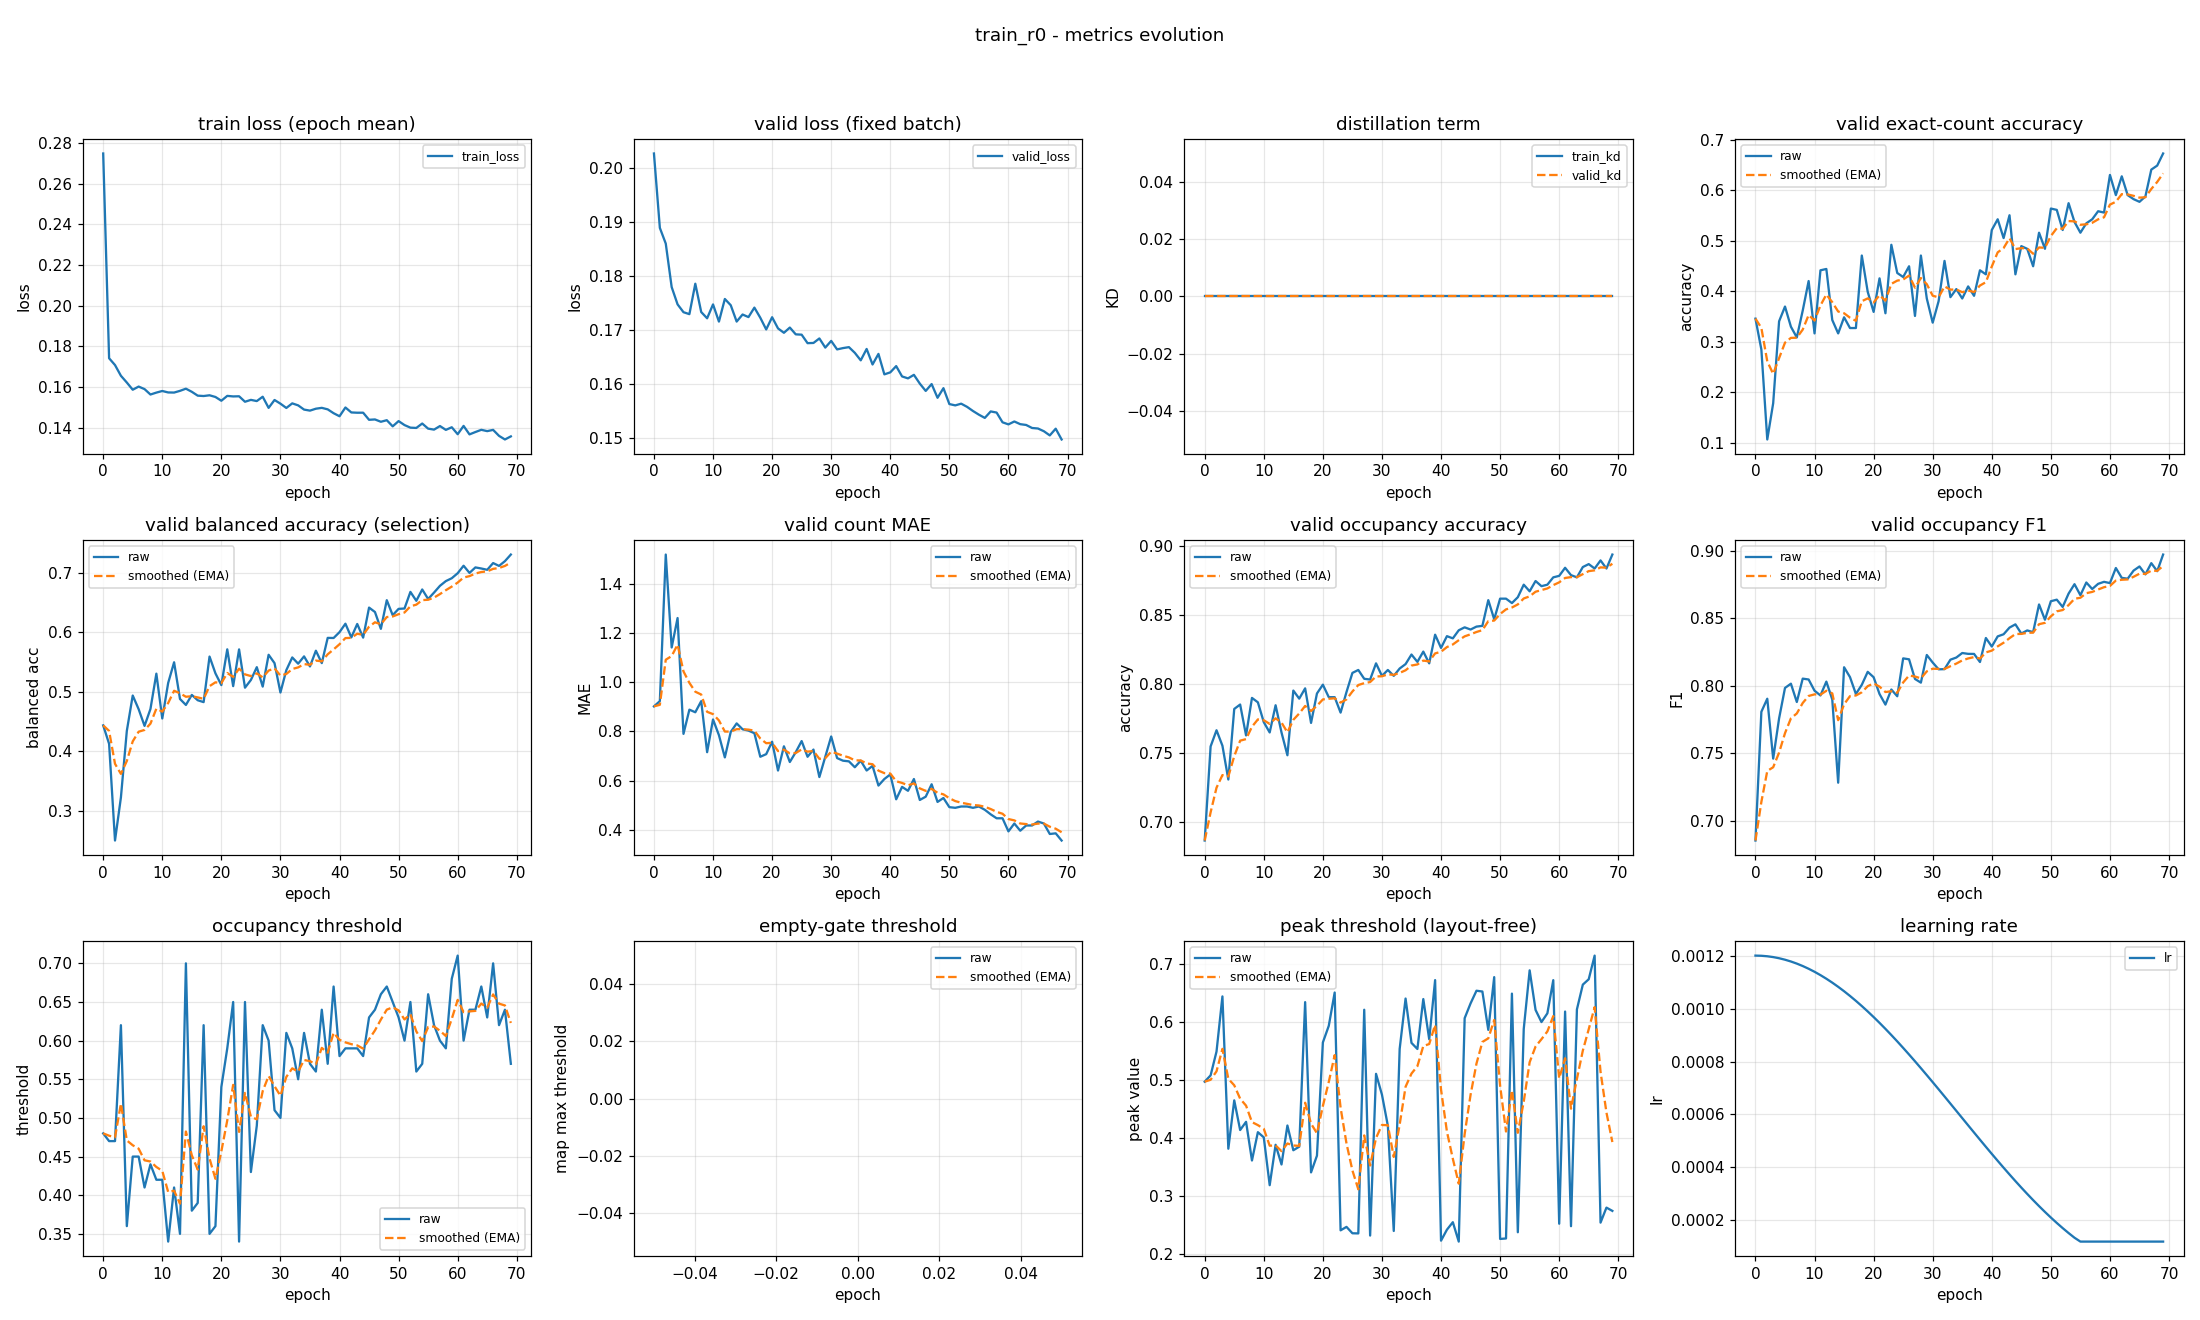

The file beside this chart, header and first rows:
epoch, train_loss, valid_loss, train_kd, valid_kd, valid_accuracy, valid_accuracy_smoothed, valid_balanced_accuracy, valid_balanced_accuracy_smoothed, valid_mae, valid_mae_smoothed, valid_occupancy_accuracy, valid_occupancy_accuracy_smoothed, valid_occupancy_f1, valid_occupancy_f1_smoothed, valid_occupancy_threshold, valid_occupancy_threshold_smoothed, valid_empty_threshold, valid_empty_threshold_smoothed, valid_peak_threshold, valid_peak_threshold_smoothed, learning_rate
0, 0.2749, 0.2026, 0.0, 0.0, 0.3457, 0.3457, 0.4437, 0.4437, 0.9016, 0.9016, 0.6867, 0.6867, 0.6855, 0.6855, 0.48, 0.48, nan, nan, 0.4969, 0.4969, 0.0012
1, 0.1741, 0.1888, 0.0, 0.0, 0.2846, 0.3274, 0.4128, 0.4345, 0.9229, 0.908, 0.7548, 0.7071, 0.7808, 0.7141, 0.47, 0.477, nan, nan, 0.5078, 0.5002, 0.001199
2, 0.1708, 0.1859, 0.0, 0.0, 0.1064, 0.2611, 0.2504, 0.3792, 1.519, 1.091, 0.7665, 0.7249, 0.7905, 0.737, 0.47, 0.4749, nan, nan, 0.5487, 0.5148, 0.001198
3, 0.1655, 0.1779, 0.0, 0.0, 0.1782, 0.2362, 0.3227, 0.3623, 1.141, 1.106, 0.7553, 0.7341, 0.7461, 0.7397, 0.62, 0.5184, nan, nan, 0.6437, 0.5534, 0.001194
4, 0.1622, 0.1747, 0.0, 0.0, 0.3404, 0.2675, 0.4344, 0.3839, 1.261, 1.152, 0.7309, 0.7331, 0.7759, 0.7506, 0.36, 0.4709, nan, nan, 0.3816, 0.5019, 0.00119
5, 0.1586, 0.1732, 0.0, 0.0, 0.3697, 0.2981, 0.4939, 0.4169, 0.7899, 1.044, 0.7819, 0.7477, 0.7984, 0.7649, 0.45, 0.4646, nan, nan, 0.4648, 0.4908, 0.001185
6, 0.1602, 0.1729, 0.0, 0.0, 0.3298, 0.3076, 0.471, 0.4331, 0.8883, 0.9971, 0.7851, 0.7589, 0.8016, 0.7759, 0.45, 0.4602, nan, nan, 0.4138, 0.4677, 0.001178
7, 0.159, 0.1785, 0.0, 0.0, 0.3085, 0.3079, 0.4429, 0.4361, 0.8777, 0.9613, 0.7628, 0.7601, 0.788, 0.7796, 0.41, 0.4452, nan, nan, 0.4279, 0.4557, 0.00117
8, 0.1563, 0.1733, 0.0, 0.0, 0.3617, 0.324, 0.4713, 0.4466, 0.9229, 0.9497, 0.7899, 0.769, 0.8053, 0.7873, 0.44, 0.4436, nan, nan, 0.3614, 0.4274, 0.001161
9, 0.1572, 0.1721, 0.0, 0.0, 0.4202, 0.3529, 0.5306, 0.4718, 0.7154, 0.8794, 0.7867, 0.7743, 0.8047, 0.7925, 0.42, 0.4365, nan, nan, 0.4101, 0.4222, 0.00115
10, 0.158, 0.1747, 0.0, 0.0, 0.3165, 0.342, 0.4553, 0.4669, 0.8484, 0.8701, 0.7723, 0.7737, 0.7964, 0.7937, 0.42, 0.4316, nan, nan, 0.4011, 0.4159, 0.001139
11, 0.1573, 0.1715, 0.0, 0.0, 0.4415, 0.3718, 0.515, 0.4813, 0.7846, 0.8445, 0.7649, 0.7711, 0.7929, 0.7934, 0.34, 0.4041, nan, nan, 0.3189, 0.3868, 0.001126
12, 0.1573, 0.1757, 0.0, 0.0, 0.4441, 0.3935, 0.5497, 0.5018, 0.6941, 0.7994, 0.7846, 0.7751, 0.8031, 0.7963, 0.41, 0.4059, nan, nan, 0.3884, 0.3873, 0.001113
13, 0.1581, 0.1745, 0.0, 0.0, 0.3431, 0.3784, 0.4881, 0.4977, 0.7979, 0.7989, 0.7649, 0.7721, 0.7899, 0.7944, 0.35, 0.3891, nan, nan, 0.3545, 0.3774, 0.001098
14, 0.1592, 0.1715, 0.0, 0.0, 0.3165, 0.3598, 0.4781, 0.4918, 0.8324, 0.809, 0.7484, 0.765, 0.7283, 0.7746, 0.7, 0.4824, nan, nan, 0.4215, 0.3907, 0.001082
15, 0.1576, 0.1728, 0.0, 0.0, 0.3484, 0.3564, 0.4949, 0.4928, 0.8085, 0.8088, 0.7952, 0.774, 0.8137, 0.7863, 0.38, 0.4517, nan, nan, 0.379, 0.3872, 0.001065
16, 0.1557, 0.1723, 0.0, 0.0, 0.3271, 0.3476, 0.486, 0.4907, 0.8032, 0.8071, 0.7894, 0.7786, 0.8065, 0.7924, 0.39, 0.4332, nan, nan, 0.3851, 0.3865, 0.001048
17, 0.1556, 0.1741, 0.0, 0.0, 0.3271, 0.3415, 0.4828, 0.4883, 0.7926, 0.8028, 0.7968, 0.7841, 0.794, 0.7928, 0.62, 0.4892, nan, nan, 0.6338, 0.4607, 0.001029
18, 0.1559, 0.1722, 0.0, 0.0, 0.4707, 0.3803, 0.5594, 0.5096, 0.6968, 0.771, 0.7718, 0.7804, 0.8007, 0.7952, 0.35, 0.4475, nan, nan, 0.3409, 0.4248, 0.00101
19, 0.1551, 0.17, 0.0, 0.0, 0.3989, 0.3859, 0.5311, 0.5161, 0.7074, 0.7519, 0.7931, 0.7842, 0.8103, 0.7998, 0.36, 0.4212, nan, nan, 0.3697, 0.4082, 0.0009891
20, 0.1532, 0.1723, 0.0, 0.0, 0.359, 0.3778, 0.5114, 0.5147, 0.758, 0.7537, 0.7995, 0.7888, 0.8064, 0.8017, 0.54, 0.4569, nan, nan, 0.5644, 0.4551, 0.000968
21, 0.1556, 0.1702, 0.0, 0.0, 0.4255, 0.3921, 0.5715, 0.5317, 0.641, 0.7199, 0.7904, 0.7893, 0.7939, 0.7994, 0.59, 0.4968, nan, nan, 0.593, 0.4965, 0.000946
22, 0.1554, 0.1694, 0.0, 0.0, 0.3564, 0.3814, 0.5097, 0.5251, 0.7394, 0.7257, 0.7904, 0.7896, 0.7861, 0.7954, 0.65, 0.5428, nan, nan, 0.6504, 0.5426, 0.0009233
23, 0.1554, 0.1704, 0.0, 0.0, 0.492, 0.4146, 0.5714, 0.539, 0.6755, 0.7107, 0.7793, 0.7865, 0.7973, 0.796, 0.34, 0.4819, nan, nan, 0.2412, 0.4522, 0.0009
24, 0.1527, 0.1691, 0.0, 0.0, 0.4362, 0.4211, 0.507, 0.5294, 0.7154, 0.7121, 0.7941, 0.7888, 0.7923, 0.7949, 0.65, 0.5324, nan, nan, 0.2471, 0.3907, 0.000876
25, 0.1537, 0.1691, 0.0, 0.0, 0.4282, 0.4232, 0.52, 0.5266, 0.7606, 0.7267, 0.808, 0.7946, 0.8203, 0.8025, 0.43, 0.5016, nan, nan, 0.2361, 0.3443, 0.0008515
26, 0.1531, 0.1675, 0.0, 0.0, 0.4495, 0.4311, 0.5415, 0.5311, 0.6968, 0.7177, 0.8101, 0.7992, 0.8196, 0.8076, 0.49, 0.4982, nan, nan, 0.2359, 0.3118, 0.0008265
27, 0.1552, 0.1675, 0.0, 0.0, 0.3511, 0.4071, 0.5089, 0.5244, 0.7261, 0.7202, 0.8037, 0.8006, 0.8051, 0.8069, 0.62, 0.5347, nan, nan, 0.6207, 0.4045, 0.0008009
28, 0.1497, 0.1684, 0.0, 0.0, 0.4707, 0.4262, 0.5623, 0.5358, 0.6144, 0.6885, 0.8032, 0.8014, 0.8024, 0.8055, 0.6, 0.5543, nan, nan, 0.2322, 0.3528, 0.000775
29, 0.1536, 0.1667, 0.0, 0.0, 0.3856, 0.414, 0.5483, 0.5395, 0.6968, 0.691, 0.8149, 0.8054, 0.8228, 0.8107, 0.51, 0.541, nan, nan, 0.5104, 0.4001, 0.0007487
30, 0.1518, 0.1679, 0.0, 0.0, 0.3378, 0.3911, 0.499, 0.5274, 0.7793, 0.7175, 0.8059, 0.8055, 0.8172, 0.8127, 0.5, 0.5287, nan, nan, 0.4747, 0.4225, 0.0007221
31, 0.1497, 0.1664, 0.0, 0.0, 0.3803, 0.3879, 0.5365, 0.5301, 0.6915, 0.7097, 0.8101, 0.8069, 0.8122, 0.8125, 0.61, 0.5531, nan, nan, 0.4212, 0.4221, 0.0006952
32, 0.1519, 0.1666, 0.0, 0.0, 0.4601, 0.4096, 0.5578, 0.5384, 0.6809, 0.701, 0.8059, 0.8066, 0.8123, 0.8125, 0.59, 0.5642, nan, nan, 0.2401, 0.3675, 0.0006681
33, 0.151, 0.1668, 0.0, 0.0, 0.3883, 0.4032, 0.5474, 0.5411, 0.6782, 0.6942, 0.8112, 0.808, 0.8193, 0.8145, 0.55, 0.5599, nan, nan, 0.5533, 0.4232, 0.0006409
34, 0.1489, 0.1657, 0.0, 0.0, 0.4043, 0.4035, 0.5596, 0.5467, 0.6543, 0.6822, 0.8144, 0.8099, 0.8209, 0.8164, 0.61, 0.5749, nan, nan, 0.64, 0.4883, 0.0006137
35, 0.1484, 0.1643, 0.0, 0.0, 0.3856, 0.3981, 0.5428, 0.5455, 0.6809, 0.6818, 0.8213, 0.8133, 0.8243, 0.8188, 0.57, 0.5735, nan, nan, 0.5637, 0.5109, 0.0005863
36, 0.1493, 0.1664, 0.0, 0.0, 0.4096, 0.4016, 0.5691, 0.5526, 0.641, 0.6695, 0.816, 0.8141, 0.8236, 0.8203, 0.56, 0.5694, nan, nan, 0.5532, 0.5236, 0.0005591
37, 0.1497, 0.1636, 0.0, 0.0, 0.391, 0.3984, 0.5483, 0.5513, 0.6596, 0.6666, 0.8234, 0.8169, 0.8236, 0.8213, 0.64, 0.5906, nan, nan, 0.6391, 0.5582, 0.0005319
38, 0.149, 0.1655, 0.0, 0.0, 0.4415, 0.4113, 0.5907, 0.5631, 0.5798, 0.6405, 0.8149, 0.8163, 0.8176, 0.8202, 0.57, 0.5844, nan, nan, 0.5699, 0.5617, 0.0005048
39, 0.1471, 0.1617, 0.0, 0.0, 0.4335, 0.418, 0.5905, 0.5713, 0.6064, 0.6303, 0.8356, 0.8221, 0.8354, 0.8247, 0.67, 0.6101, nan, nan, 0.6717, 0.5947, 0.0004779
40, 0.1456, 0.1621, 0.0, 0.0, 0.5213, 0.449, 0.6003, 0.58, 0.625, 0.6287, 0.8261, 0.8233, 0.8291, 0.826, 0.58, 0.6011, nan, nan, 0.2234, 0.4833, 0.0004513
41, 0.1499, 0.1633, 0.0, 0.0, 0.5426, 0.477, 0.6145, 0.5904, 0.5239, 0.5973, 0.8346, 0.8267, 0.8366, 0.8292, 0.59, 0.5977, nan, nan, 0.2423, 0.411, 0.000425
42, 0.1475, 0.1614, 0.0, 0.0, 0.5053, 0.4855, 0.5915, 0.5907, 0.5745, 0.5904, 0.833, 0.8286, 0.8381, 0.8319, 0.59, 0.5954, nan, nan, 0.2552, 0.3643, 0.0003991
43, 0.1473, 0.161, 0.0, 0.0, 0.5505, 0.505, 0.614, 0.5977, 0.5585, 0.5809, 0.8388, 0.8316, 0.8431, 0.8352, 0.59, 0.5938, nan, nan, 0.2218, 0.3215, 0.0003735
44, 0.1473, 0.1616, 0.0, 0.0, 0.4335, 0.4836, 0.5911, 0.5957, 0.6064, 0.5885, 0.841, 0.8344, 0.8455, 0.8383, 0.58, 0.5897, nan, nan, 0.6062, 0.4069, 0.0003485
45, 0.1439, 0.16, 0.0, 0.0, 0.4894, 0.4853, 0.6416, 0.6095, 0.5213, 0.5683, 0.8394, 0.8359, 0.8387, 0.8384, 0.63, 0.6018, nan, nan, 0.6316, 0.4743, 0.000324
46, 0.144, 0.1587, 0.0, 0.0, 0.484, 0.4849, 0.6341, 0.6169, 0.5346, 0.5582, 0.8415, 0.8376, 0.841, 0.8392, 0.64, 0.6132, nan, nan, 0.6534, 0.5281, 0.0003
47, 0.1429, 0.1599, 0.0, 0.0, 0.4495, 0.4743, 0.6059, 0.6136, 0.5851, 0.5663, 0.842, 0.8389, 0.8397, 0.8393, 0.66, 0.6273, nan, nan, 0.6521, 0.5653, 0.0002767
48, 0.1437, 0.1574, 0.0, 0.0, 0.516, 0.4868, 0.654, 0.6257, 0.5133, 0.5504, 0.8606, 0.8454, 0.8602, 0.8456, 0.67, 0.6401, nan, nan, 0.5861, 0.5715, 0.000254
49, 0.1406, 0.1592, 0.0, 0.0, 0.484, 0.486, 0.6288, 0.6266, 0.5293, 0.544, 0.8468, 0.8458, 0.8489, 0.8466, 0.65, 0.6431, nan, nan, 0.6768, 0.6031, 0.000232
50, 0.1432, 0.1562, 0.0, 0.0, 0.5638, 0.5093, 0.6394, 0.6305, 0.492, 0.5284, 0.8617, 0.8506, 0.8626, 0.8514, 0.63, 0.6391, nan, nan, 0.2264, 0.4901, 0.0002109
51, 0.1413, 0.156, 0.0, 0.0, 0.5612, 0.5249, 0.64, 0.6333, 0.4894, 0.5167, 0.8617, 0.8539, 0.8637, 0.8551, 0.6, 0.6274, nan, nan, 0.2272, 0.4112, 0.0001905
52, 0.14, 0.1563, 0.0, 0.0, 0.5213, 0.5238, 0.6679, 0.6437, 0.4947, 0.5101, 0.8585, 0.8553, 0.8584, 0.8561, 0.65, 0.6342, nan, nan, 0.6485, 0.4824, 0.0001709
53, 0.1398, 0.1557, 0.0, 0.0, 0.5745, 0.539, 0.653, 0.6465, 0.4947, 0.5055, 0.8628, 0.8575, 0.8682, 0.8597, 0.56, 0.6119, nan, nan, 0.2379, 0.409, 0.0001523
54, 0.142, 0.155, 0.0, 0.0, 0.5372, 0.5385, 0.672, 0.6541, 0.4894, 0.5006, 0.8718, 0.8618, 0.8752, 0.8644, 0.57, 0.5993, nan, nan, 0.5876, 0.4626, 0.0001346
55, 0.1395, 0.1543, 0.0, 0.0, 0.516, 0.5317, 0.656, 0.6547, 0.4947, 0.4989, 0.867, 0.8634, 0.867, 0.8652, 0.66, 0.6175, nan, nan, 0.6885, 0.5304, 0.00012
56, 0.139, 0.1537, 0.0, 0.0, 0.5346, 0.5326, 0.6668, 0.6583, 0.4814, 0.4936, 0.8745, 0.8667, 0.8764, 0.8685, 0.62, 0.6183, nan, nan, 0.6204, 0.5574, 0.00012
57, 0.1408, 0.1549, 0.0, 0.0, 0.5426, 0.5356, 0.6781, 0.6643, 0.4628, 0.4844, 0.8707, 0.8679, 0.8716, 0.8695, 0.6, 0.6128, nan, nan, 0.5995, 0.57, 0.00012
58, 0.1389, 0.1547, 0.0, 0.0, 0.5585, 0.5425, 0.6861, 0.6708, 0.4468, 0.4731, 0.8718, 0.8691, 0.8755, 0.8713, 0.59, 0.606, nan, nan, 0.6145, 0.5834, 0.00012
59, 0.1402, 0.1529, 0.0, 0.0, 0.5559, 0.5465, 0.6909, 0.6768, 0.4468, 0.4652, 0.8771, 0.8715, 0.8769, 0.873, 0.68, 0.6282, nan, nan, 0.6716, 0.6099, 0.00012
... 10 more rows
